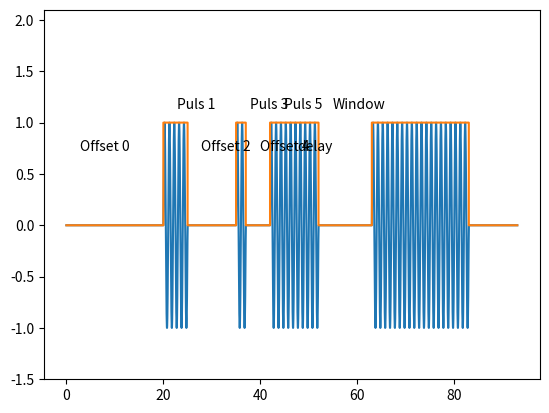

Write the Python code that produced this figure.
import matplotlib.pyplot as plt
import numpy as np


def my_lines(ax, pos, *args, **kwargs):
    if ax == 'x':
        for p in pos:
            plt.axvline(p, *args, **kwargs)
    else:
        for p in pos:
            plt.axhline(p, *args, **kwargs)


# bits = [0, 1, 0, 1, 0, 0, 1, 1, 1, 0, 0, 1, 0]
# data = np.repeat(bits, 2)
# clock = 1 - np.arange(len(data)) % 2
# manchester = 1 - np.logical_xor(clock, data)
# t = 0.5 * np.arange(len(data))
#
# # plt.hold(True)
# my_lines('x', range(13), color='.5', linewidth=2)
# my_lines('y', [0.5, 2, 4], color='.5', linewidth=2)
# plt.step(t, clock + 4, 'r', linewidth=2, where='post')
# plt.step(t, data + 2, 'r', linewidth=2, where='post')
# #plt.step(t, manchester, 'r', linewidth=2, where='post')
# plt.ylim([-1, 6])
#
# for tbit, bit in enumerate(bits):
#     plt.text(tbit + 0.5, 1.5, str(bit))
#
# # plt.gca().axis('off')
# plt.show()

puls = [5, 2, 10]
offset = [20, 10, 5]
delay = 11
window = 20
rest = 10  # end of puls

duration = []
duration_list = []

for count, value in enumerate(puls):
    duration.extend([0 for i in range(0, offset[count])])
    duration.extend([1 for i in range(0, puls[count])])
    duration_list.append(offset[count])
    duration_list.append(puls[count])

delay_start = len(duration)
duration.extend([0 for i in range(0, delay)])

window_start = len(duration)
duration.extend([1 for i in range(0, window)])
duration.extend([0 for i in range(0, rest)])

amplitude = 1
frequency = 10000
start_time = 0
end_time = len(duration)
sample_rate = 1000

time = np.arange(start_time, end_time, 1/sample_rate)


start_time = time[0]
end_time = time[-1]
time = np.arange(start_time, end_time, 1/sample_rate)
print(start_time, "end_time", end_time)

sinus = amplitude * np.sin(2 * np.pi * frequency * time)
sinus = amplitude * np.sin(2 * np.pi * time)
# sinus = sinus * np.repeat(duration, sample_rate)


x_puls = np.repeat(range(len(duration)), sample_rate)
y_puls = np.repeat(duration, sample_rate)
x_puls = x_puls[1:]
y_puls = y_puls[:-1]
x_puls = np.append(x_puls, x_puls[-1] + 1)
y_puls = np.append(y_puls, y_puls[-1])

time = np.append(time, time[-1]).tolist()
sinus = np.append(sinus, sinus[-1]).tolist()

sinus_puls = [sinus[count] if value ==
              1 else 0 for count, value in enumerate(y_puls)]

# sinus_puls = [for value in range(window_start, len(y_puls))]

# y_puls = y_puls+0.1


print(len(x_puls), "x_puls", x_puls[0:15])
print(len(y_puls), "y_puls", y_puls[0:15])
print(len(time), "time \n", time[0:5])
print(len(sinus), "sinus", sinus[0:5])


# plt.plot(sinus, 'ro')
plt.plot(time, sinus_puls)
plt.plot(x_puls, y_puls)

# left, right or center,
# plt.text(window_start, 1, 'Window', horizontalalignment='right')

# plt.annotate(label, # this is the text
#                  (x,y), # these are the coordinates to position the label
#                  textcoords="offset points", # how to position the text
#                  xytext=(0,10), # distance from text to points (x,y)
#                  ha='center') # horizontal alignment can be left, right or center

off_bool = True
point_summ = 0
for count, point in enumerate(duration_list):
    if off_bool:
        plt.annotate('Offset '+str(count), (point_summ, 1),
                     textcoords="offset points", xytext=(10, -20), ha='left')
        off_bool = False
    else:
        plt.annotate('Puls '+str(count), (point_summ, 1),
                     textcoords="offset points", xytext=(10, 10), ha='left')
        off_bool = True
    point_summ += point

plt.annotate('delay', (delay_start, 1),
             textcoords="offset points", xytext=(10, -20), ha='right')
plt.annotate('Window', (window_start, 1),
             textcoords="offset points", xytext=(10, 10), ha='right')


plt.ylim(-1.5, 2.1)

plt.show()
